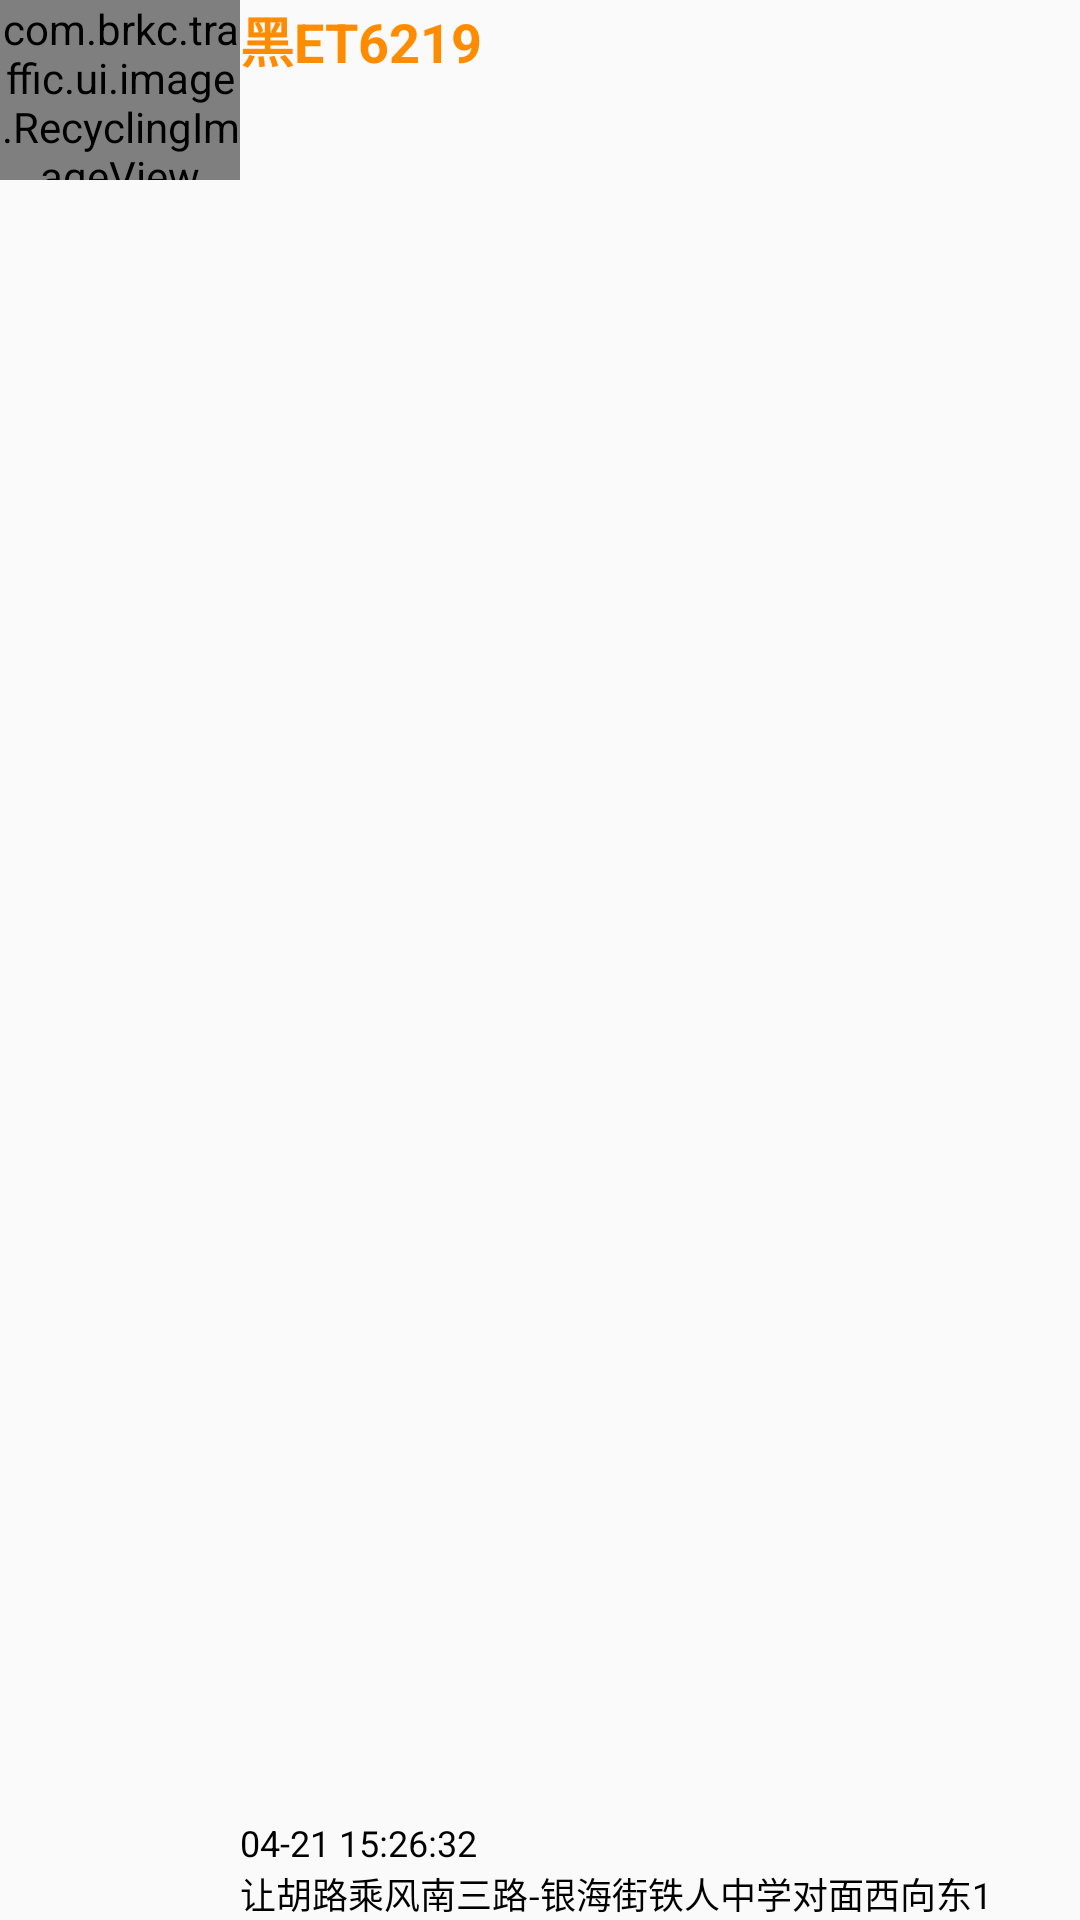

Write the Android layout XML for this screen, with the resource values it uses.
<!-- AndroidManifest.xml: application theme AppTheme -->
<!-- res/layout/image_list_item.xml -->
<?xml version="1.0" encoding="utf-8"?>
<LinearLayout xmlns:android="http://schemas.android.com/apk/res/android"
    android:layout_width="match_parent"
    android:layout_height="wrap_content"
    android:orientation="horizontal">

    <com.brkc.traffic.ui.image.RecyclingImageView
        android:id="@+id/image_thumb"
        android:layout_width="80dp"
        android:layout_height="60dp"
        android:src="@drawable/ajax_loader" />
    <LinearLayout
        android:id="@+id/plate"
        android:layout_width="0dp"
        android:layout_height="match_parent"
        android:layout_weight="1"
        android:orientation="vertical">
        <TextView
            android:id="@+id/plate_no"
            android:layout_width="match_parent"
            android:layout_height="0dp"
            android:layout_weight="1"
            android:textSize="@dimen/big_text_size"
            android:textColor="@color/dark_orange"
            android:textStyle="bold"
            android:text="黑ET6219"/>
        <TextView
            android:id="@+id/pass_time"
            android:layout_width="match_parent"
            android:layout_height="wrap_content"
            android:textSize="12sp"
            android:textColor="@color/black"
            android:text="04-21 15:26:32"/>

        <TextView
            android:id="@+id/cross_name"
            android:layout_width="match_parent"
            android:layout_height="wrap_content"
            android:textSize="12sp"
            android:textColor="@color/black"
            android:maxLines="1"
            android:text="让胡路乘风南三路-银海街铁人中学对面西向东1"/>
    </LinearLayout>

</LinearLayout>
<!-- resources referenced by this layout -->
<resources>
  <color name="black">#000000</color>
  <color name="dark_orange">#FF8C00</color>
  <dimen name="big_text_size">18sp</dimen>
  <style name="AppTheme" parent="Theme.AppCompat.Light.DarkActionBar">
          
          <item name="colorPrimary">@color/colorPrimary</item>
          <item name="colorPrimaryDark">@color/colorPrimaryDark</item>
          <item name="colorAccent">@color/colorAccent</item>
      </style>
  <color name="colorPrimary">#3d8cd1</color>
  <color name="colorPrimaryDark">#0968b1</color>
  <color name="colorAccent">#7311af</color>
</resources>
